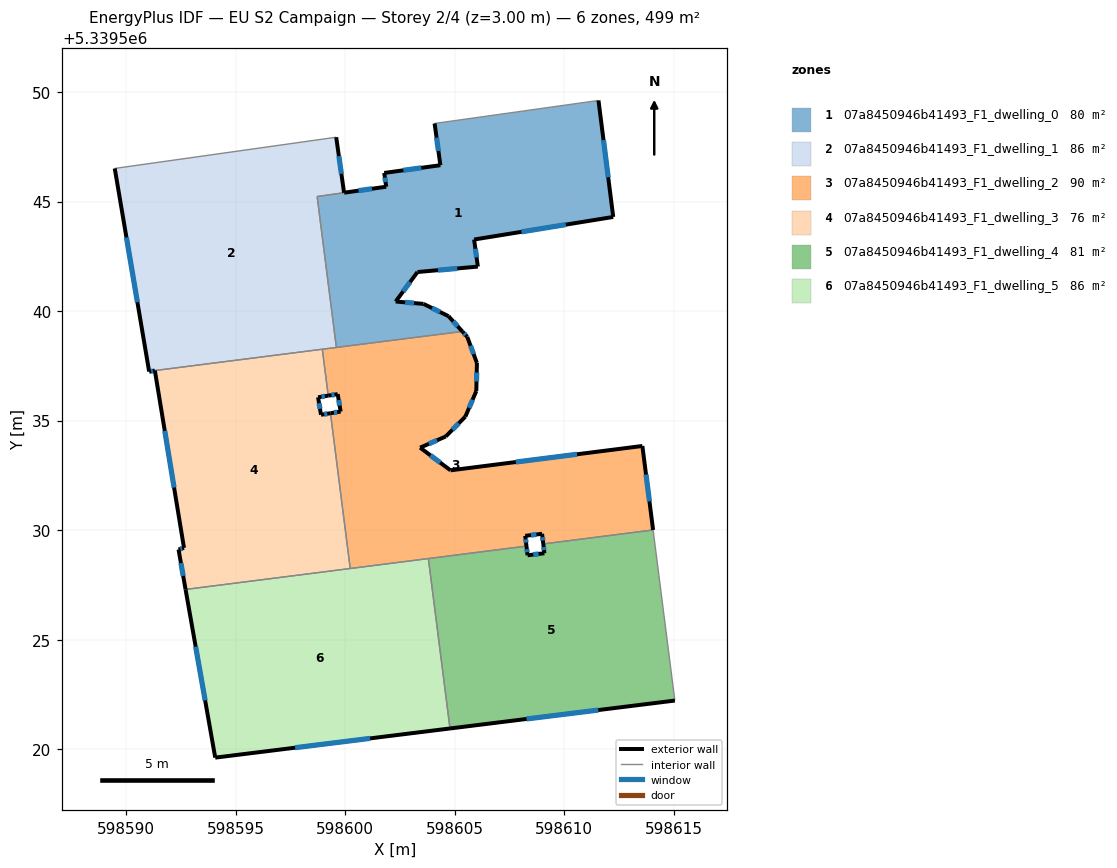
=== STOREY PLAN SPEC (per zone: floor XY polygon, exterior-wall plan segments, windows/doors) ===
zone 1: 07a8450946b41493_F1_dwelling_0  (80.1 m²)
  floor: (598611.56, 5339549.62) (598612.24, 5339544.30) (598605.89, 5339543.27) (598606.06, 5339542.03) (598603.30, 5339541.78) (598602.30, 5339540.44) (598603.58, 5339540.33) (598604.72, 5339539.77) (598605.35, 5339539.07) (598599.60, 5339538.34) (598598.72, 5339545.23) (598601.87, 5339545.68) (598601.78, 5339546.31) (598604.35, 5339546.66) (598604.08, 5339548.57)
  exterior wall: (598601.87, 5339545.68) – (598599.95, 5339545.41)  [1.9 m]
    window: (598601.22, 5339545.59) – (598600.61, 5339545.50)  [0.6 m²]
  exterior wall: (598601.78, 5339546.31) – (598601.87, 5339545.68)  [0.6 m]
    window: (598601.81, 5339546.09) – (598601.84, 5339545.89)  [0.2 m²]
  exterior wall: (598604.35, 5339546.66) – (598601.78, 5339546.31)  [2.6 m]
    window: (598603.47, 5339546.54) – (598602.65, 5339546.43)  [0.8 m²]
  exterior wall: (598604.08, 5339548.57) – (598604.35, 5339546.66)  [1.9 m]
    window: (598604.17, 5339547.92) – (598604.26, 5339547.31)  [0.6 m²]
  exterior wall: (598612.24, 5339544.30) – (598611.56, 5339549.62)  [5.4 m]
    window: (598612.01, 5339546.11) – (598611.79, 5339547.81)  [1.6 m²]
  exterior wall: (598605.89, 5339543.27) – (598612.24, 5339544.30)  [6.4 m]
    window: (598608.05, 5339543.62) – (598610.08, 5339543.95)  [2.0 m²]
  exterior wall: (598606.06, 5339542.03) – (598605.89, 5339543.27)  [1.2 m]
    window: (598606.00, 5339542.45) – (598605.94, 5339542.85)  [0.4 m²]
  exterior wall: (598603.30, 5339541.78) – (598606.06, 5339542.03)  [2.8 m]
    window: (598604.24, 5339541.87) – (598605.12, 5339541.95)  [0.8 m²]
  exterior wall: (598602.30, 5339540.44) – (598603.30, 5339541.78)  [1.7 m]
    window: (598602.64, 5339540.90) – (598602.96, 5339541.33)  [0.5 m²]
  exterior wall: (598603.58, 5339540.33) – (598602.30, 5339540.44)  [1.3 m]
    window: (598603.14, 5339540.37) – (598602.74, 5339540.40)  [0.4 m²]
  exterior wall: (598604.72, 5339539.77) – (598603.58, 5339540.33)  [1.3 m]
    window: (598604.33, 5339539.96) – (598603.96, 5339540.14)  [0.4 m²]
  exterior wall: (598605.35, 5339539.07) – (598604.72, 5339539.77)  [0.9 m]
    window: (598605.13, 5339539.31) – (598604.93, 5339539.53)  [0.3 m²]
  interior walls: 5
zone 2: 07a8450946b41493_F1_dwelling_1  (86.4 m²)
  floor: (598599.59, 5339547.94) (598599.95, 5339545.41) (598598.72, 5339545.23) (598599.60, 5339538.34) (598591.31, 5339537.29) (598591.05, 5339537.23) (598591.05, 5339537.25) (598589.48, 5339546.51)
  exterior wall: (598599.95, 5339545.41) – (598599.59, 5339547.94)  [2.6 m]
    window: (598599.83, 5339546.27) – (598599.71, 5339547.08)  [0.8 m²]
  exterior wall: (598591.05, 5339537.23) – (598591.31, 5339537.29)  [0.3 m]
    window: (598591.14, 5339537.25) – (598591.22, 5339537.27)  [0.1 m²]
  exterior wall: (598591.05, 5339537.25) – (598591.05, 5339537.23)  [0.0 m]
  exterior wall: (598589.48, 5339546.51) – (598591.05, 5339537.25)  [9.4 m]
    window: (598590.01, 5339543.36) – (598590.51, 5339540.40)  [2.9 m²]
  interior walls: 6
zone 3: 07a8450946b41493_F1_dwelling_2  (90.4 m²)
  floor: (598613.57, 5339533.84) (598614.06, 5339530.01) (598609.04, 5339529.37) (598608.99, 5339529.83) (598608.22, 5339529.74) (598608.28, 5339529.27) (598600.23, 5339528.25) (598599.33, 5339535.34) (598599.79, 5339535.41) (598599.66, 5339536.21) (598599.22, 5339536.14) (598598.96, 5339538.26) (598605.35, 5339539.07) (598605.57, 5339538.82) (598606.01, 5339537.63) (598605.98, 5339536.35) (598605.48, 5339535.18) (598604.59, 5339534.28) (598603.42, 5339533.77) (598604.81, 5339532.73)
  exterior wall: (598603.42, 5339533.77) – (598604.59, 5339534.28)  [1.3 m]
    window: (598603.82, 5339533.94) – (598604.19, 5339534.10)  [0.4 m²]
  exterior wall: (598604.81, 5339532.73) – (598603.42, 5339533.77)  [1.7 m]
    window: (598604.34, 5339533.08) – (598603.89, 5339533.41)  [0.5 m²]
  exterior wall: (598613.57, 5339533.84) – (598604.81, 5339532.73)  [8.8 m]
    window: (598610.59, 5339533.46) – (598607.79, 5339533.11)  [2.7 m²]
  exterior wall: (598614.06, 5339530.01) – (598613.57, 5339533.84)  [3.9 m]
    window: (598613.89, 5339531.31) – (598613.73, 5339532.54)  [1.2 m²]
  exterior wall: (598608.99, 5339529.83) – (598609.04, 5339529.37)  [0.5 m]
    window: (598609.01, 5339529.68) – (598609.02, 5339529.53)  [0.1 m²]
  exterior wall: (598608.22, 5339529.74) – (598608.99, 5339529.83)  [0.8 m]
    window: (598608.48, 5339529.77) – (598608.73, 5339529.80)  [0.2 m²]
  exterior wall: (598608.28, 5339529.27) – (598608.22, 5339529.74)  [0.5 m]
    window: (598608.26, 5339529.43) – (598608.24, 5339529.58)  [0.1 m²]
  exterior wall: (598599.79, 5339535.41) – (598599.33, 5339535.34)  [0.5 m]
    window: (598599.63, 5339535.39) – (598599.49, 5339535.36)  [0.1 m²]
  exterior wall: (598599.66, 5339536.21) – (598599.79, 5339535.41)  [0.8 m]
    window: (598599.70, 5339535.94) – (598599.75, 5339535.69)  [0.2 m²]
  exterior wall: (598599.22, 5339536.14) – (598599.66, 5339536.21)  [0.4 m]
    window: (598599.37, 5339536.16) – (598599.51, 5339536.19)  [0.1 m²]
  exterior wall: (598605.57, 5339538.82) – (598605.35, 5339539.07)  [0.3 m]
    window: (598605.50, 5339538.91) – (598605.42, 5339538.99)  [0.1 m²]
  exterior wall: (598606.01, 5339537.63) – (598605.57, 5339538.82)  [1.3 m]
    window: (598605.86, 5339538.04) – (598605.72, 5339538.42)  [0.4 m²]
  exterior wall: (598605.98, 5339536.35) – (598606.01, 5339537.63)  [1.3 m]
    window: (598605.99, 5339536.79) – (598606.00, 5339537.20)  [0.4 m²]
  exterior wall: (598605.48, 5339535.18) – (598605.98, 5339536.35)  [1.3 m]
    window: (598605.66, 5339535.58) – (598605.81, 5339535.95)  [0.4 m²]
  exterior wall: (598604.59, 5339534.28) – (598605.48, 5339535.18)  [1.3 m]
    window: (598604.90, 5339534.59) – (598605.18, 5339534.87)  [0.4 m²]
  interior walls: 7
zone 4: 07a8450946b41493_F1_dwelling_3  (76.0 m²)
  floor: (598598.96, 5339538.26) (598599.22, 5339536.14) (598598.76, 5339536.07) (598598.90, 5339535.27) (598599.33, 5339535.34) (598600.23, 5339528.25) (598592.71, 5339527.29) (598592.39, 5339529.12) (598592.64, 5339529.19) (598591.31, 5339537.29)
  exterior wall: (598591.31, 5339537.29) – (598592.64, 5339529.19)  [8.2 m]
    window: (598591.76, 5339534.53) – (598592.19, 5339531.94)  [2.5 m²]
  exterior wall: (598598.76, 5339536.07) – (598599.22, 5339536.14)  [0.5 m]
    window: (598598.92, 5339536.09) – (598599.07, 5339536.12)  [0.1 m²]
  exterior wall: (598598.90, 5339535.27) – (598598.76, 5339536.07)  [0.8 m]
    window: (598598.85, 5339535.54) – (598598.81, 5339535.79)  [0.2 m²]
  exterior wall: (598599.33, 5339535.34) – (598598.90, 5339535.27)  [0.4 m]
    window: (598599.18, 5339535.31) – (598599.04, 5339535.29)  [0.1 m²]
  exterior wall: (598592.39, 5339529.12) – (598592.71, 5339527.29)  [1.9 m]
    window: (598592.50, 5339528.50) – (598592.60, 5339527.91)  [0.6 m²]
  exterior wall: (598592.64, 5339529.19) – (598592.39, 5339529.12)  [0.3 m]
    window: (598592.56, 5339529.16) – (598592.48, 5339529.14)  [0.1 m²]
  interior walls: 4
zone 5: 07a8450946b41493_F1_dwelling_4  (80.7 m²)
  floor: (598614.06, 5339530.01) (598615.05, 5339522.22) (598604.78, 5339520.95) (598603.80, 5339528.70) (598608.28, 5339529.27) (598608.32, 5339528.85) (598609.09, 5339528.95) (598609.04, 5339529.37)
  exterior wall: (598608.32, 5339528.85) – (598608.28, 5339529.27)  [0.4 m]
    window: (598608.31, 5339529.00) – (598608.29, 5339529.13)  [0.1 m²]
  exterior wall: (598609.09, 5339528.95) – (598608.32, 5339528.85)  [0.8 m]
    window: (598608.83, 5339528.91) – (598608.59, 5339528.88)  [0.2 m²]
  exterior wall: (598609.04, 5339529.37) – (598609.09, 5339528.95)  [0.4 m]
    window: (598609.06, 5339529.23) – (598609.08, 5339529.09)  [0.1 m²]
  exterior wall: (598604.78, 5339520.95) – (598615.05, 5339522.22)  [10.3 m]
    window: (598608.28, 5339521.38) – (598611.56, 5339521.79)  [3.2 m²]
  interior walls: 4
zone 6: 07a8450946b41493_F1_dwelling_5  (85.7 m²)
  floor: (598603.80, 5339528.70) (598604.78, 5339520.95) (598594.07, 5339519.62) (598592.71, 5339527.29)
  exterior wall: (598594.07, 5339519.62) – (598604.78, 5339520.95)  [10.8 m]
    window: (598597.71, 5339520.07) – (598601.14, 5339520.49)  [3.3 m²]
  exterior wall: (598592.71, 5339527.29) – (598594.07, 5339519.62)  [7.8 m]
    window: (598593.17, 5339524.68) – (598593.61, 5339522.23)  [2.4 m²]
  interior walls: 3

=== DERIVED (storey summary) ===
Building: EU S2 Campaign
Storey: 2 of 4  (floor level z = 3.00 m)
Storey gross floor area: 499.3 m²
Zones on this storey: 6
  - 07a8450946b41493_F1_dwelling_0: floor 80.1 m²; exterior wall 28.1 m (84.2 m²); 12 window(s) 8.6 m²; WWR 10.2%
  - 07a8450946b41493_F1_dwelling_1: floor 86.4 m²; exterior wall 12.2 m (36.7 m²); 3 window(s) 3.7 m²; WWR 10.2%
  - 07a8450946b41493_F1_dwelling_2: floor 90.4 m²; exterior wall 24.6 m (73.7 m²); 15 window(s) 7.5 m²; WWR 10.2%
  - 07a8450946b41493_F1_dwelling_3: floor 76.0 m²; exterior wall 12.0 m (36.1 m²); 6 window(s) 3.7 m²; WWR 10.2%
  - 07a8450946b41493_F1_dwelling_4: floor 80.7 m²; exterior wall 12.0 m (35.9 m²); 4 window(s) 3.7 m²; WWR 10.2%
  - 07a8450946b41493_F1_dwelling_5: floor 85.7 m²; exterior wall 18.6 m (55.8 m²); 2 window(s) 5.7 m²; WWR 10.2%
Zone adjacency (shared interzone walls):
  - 07a8450946b41493_F1_dwelling_0 ↔ 07a8450946b41493_F1_dwelling_1
  - 07a8450946b41493_F1_dwelling_0 ↔ 07a8450946b41493_F1_dwelling_2
  - 07a8450946b41493_F1_dwelling_1 ↔ 07a8450946b41493_F1_dwelling_2
  - 07a8450946b41493_F1_dwelling_1 ↔ 07a8450946b41493_F1_dwelling_3
  - 07a8450946b41493_F1_dwelling_2 ↔ 07a8450946b41493_F1_dwelling_3
  - 07a8450946b41493_F1_dwelling_2 ↔ 07a8450946b41493_F1_dwelling_4
  - 07a8450946b41493_F1_dwelling_2 ↔ 07a8450946b41493_F1_dwelling_5
  - 07a8450946b41493_F1_dwelling_3 ↔ 07a8450946b41493_F1_dwelling_5
  - 07a8450946b41493_F1_dwelling_4 ↔ 07a8450946b41493_F1_dwelling_5